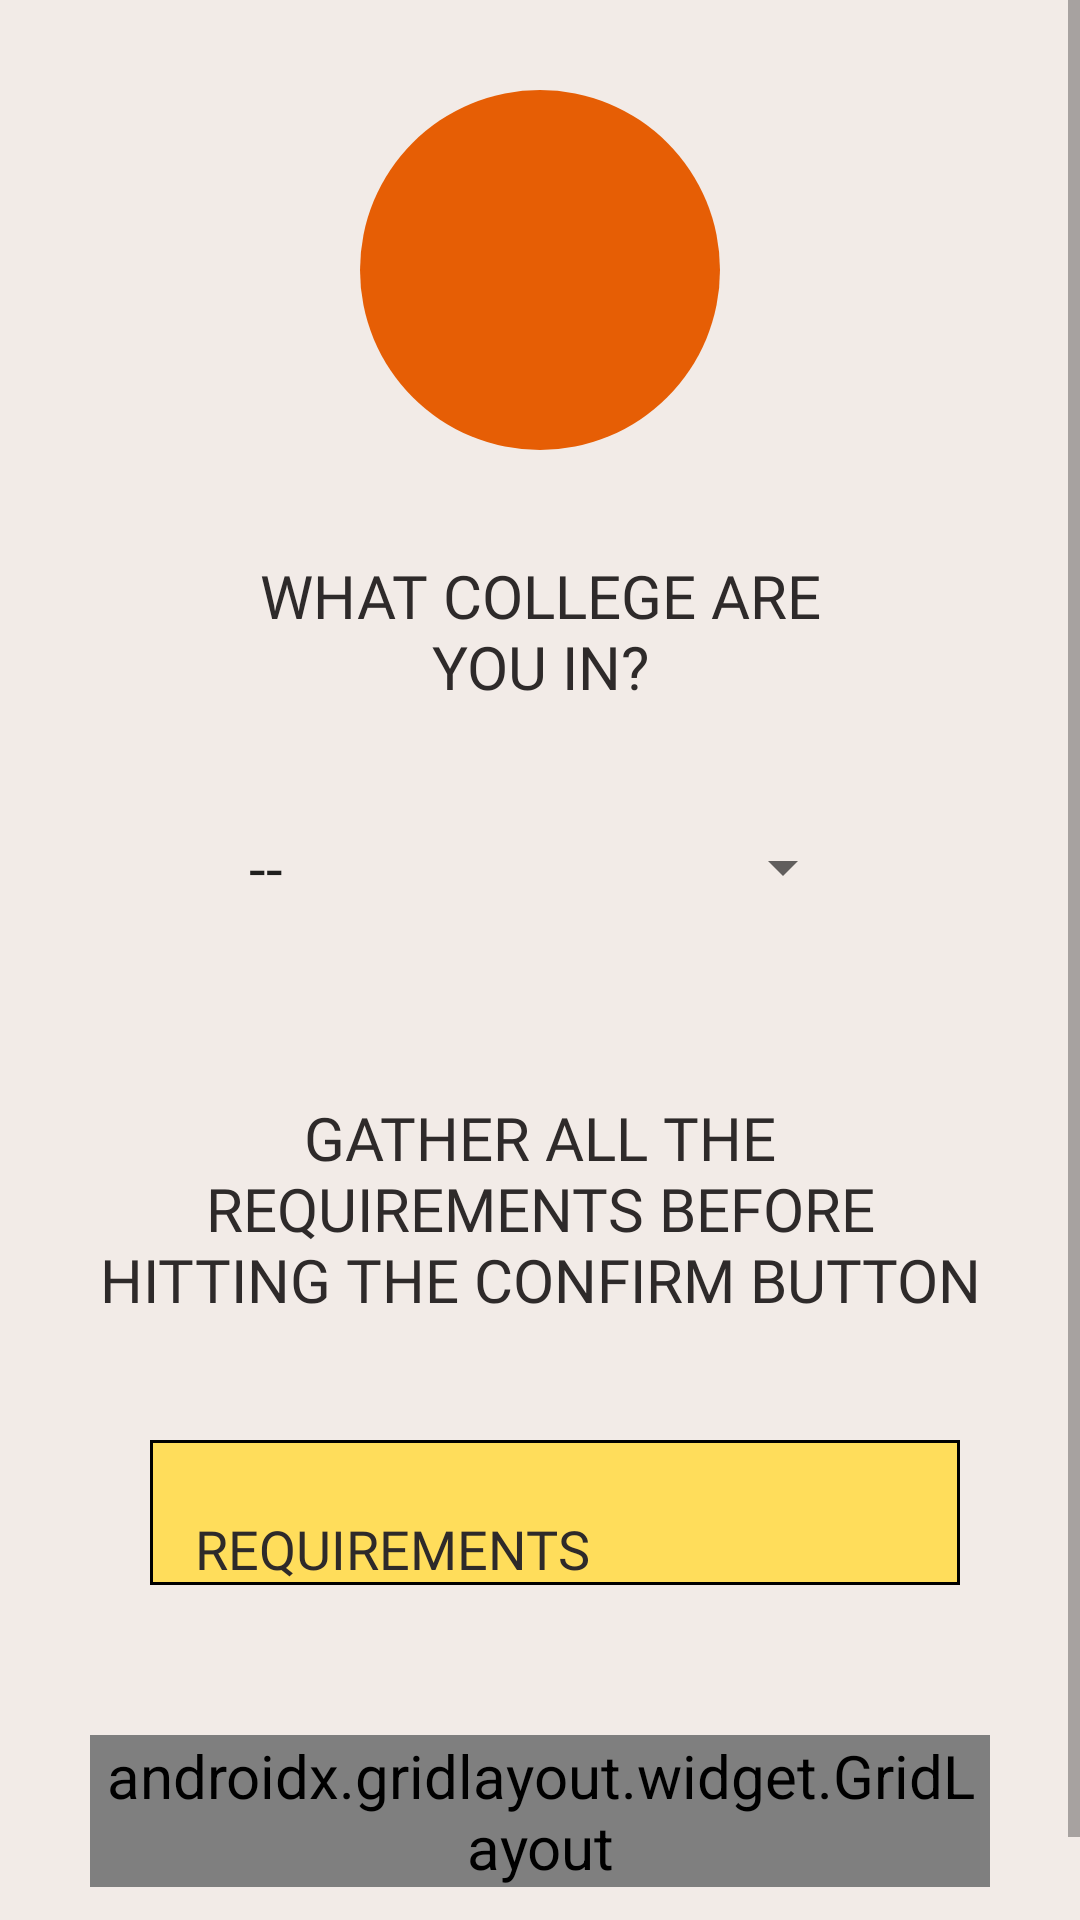

This screen was rendered from an Android layout file. Write that file and the resources it references.
<!-- AndroidManifest.xml: application theme AppTheme -->
<!-- res/layout/fragment_second.xml -->
<?xml version="1.0" encoding="utf-8"?>
<androidx.constraintlayout.widget.ConstraintLayout xmlns:android="http://schemas.android.com/apk/res/android"
                                                   xmlns:app="http://schemas.android.com/apk/res-auto"
                                                   xmlns:tools="http://schemas.android.com/tools"
                                                   android:layout_width="match_parent"
                                                   android:layout_height="match_parent"
                                                   tools:context=".fragments.secondFragment"
                                                   android:id="@+id/constraintLayout"
                                                   android:background="@color/background">
    <ScrollView
            android:layout_width="0dp"
            android:layout_height="0dp" app:layout_constraintTop_toTopOf="parent"
            app:layout_constraintEnd_toEndOf="parent" app:layout_constraintStart_toStartOf="parent"
            app:layout_constraintBottom_toBottomOf="parent">
        <LinearLayout
                android:orientation="vertical"
                android:layout_marginLeft="40dp"
                android:layout_marginRight="40dp"
                android:layout_width="match_parent"
                android:layout_height="wrap_content"
                android:layout_margin="30dp">
            <ImageView
                    android:src="@drawable/flat"
                    android:layout_width="120dp"
                    android:layout_height="120dp" android:id="@+id/imageView3" android:layout_gravity="center"
                    android:background="@drawable/backlogo" android:padding="10dp"/>
            <TextView
                    android:text="What College are you in?"
                    android:layout_marginRight="40dp"
                    android:layout_marginLeft="40dp"
                    android:layout_marginBottom="40dp"
                    android:gravity="center"
                    android:layout_width="match_parent"
                    android:layout_height="wrap_content"
                    android:id="@+id/textView"
                    android:textSize="20sp" android:fontFamily="@font/nunitoreg" android:textColor="#2E2A2A"
                    android:textAllCaps="true" android:layout_marginTop="35dp"/>
            <Spinner
                    android:layout_marginRight="45dp"
                    android:layout_marginLeft="45dp"
                    android:layout_marginBottom="63dp"
                    android:layout_width="match_parent"
                    android:layout_height="wrap_content"
                    android:id="@+id/spinner"
                    android:entries="@array/college" android:popupBackground="@color/background"
            />
            <TextView
                    android:text="Gather all the requirements before hitting the confirm button"
                    android:layout_width="match_parent"
                    android:layout_marginBottom="40dp"
                    android:layout_height="wrap_content"
                    android:id="@+id/textView3"
                    android:textSize="20sp" android:textColor="#2E2A2A"
                    android:fontFamily="@font/nunitosemibold" android:textAllCaps="true"
                    android:gravity="center"/>
            <TextView
                    android:text="Requirements"
                    android:layout_marginRight="10dp"
                    android:layout_marginLeft="20dp"
                    android:layout_marginBottom="50dp"
                    android:layout_width="match_parent"
                    android:layout_height="wrap_content"
                    android:id="@+id/selectTransac"
                    android:textSize="18sp"
                    android:textColor="#2E2A2A"
                    android:fontFamily="@font/nunitosemibold" android:textAllCaps="true"
                    android:background="@drawable/bordertext" android:paddingLeft="15dp" android:paddingRight="10dp"
                    android:paddingTop="24dp"/>
            <androidx.gridlayout.widget.GridLayout
                    android:layout_width="match_parent"
                    android:layout_height="wrap_content"
                    android:layout_marginBottom="40dp"
                    app:columnCount="2"
                    app:rowCount="1"
                    tools:ignore="MissingConstraints"
            >
                <LinearLayout
                        android:layout_width="0dp"
                        android:layout_height="wrap_content"
                        app:layout_columnWeight="1">
                    <Button
                            android:text="@android:string/cancel"
                            android:layout_width="match_parent"
                            android:layout_height="wrap_content"
                            android:layout_marginLeft="30dp"
                            android:layout_marginRight="10dp"
                            android:id="@+id/btnCancel"
                            app:backgroundTint="@color/colorAccent" android:fontFamily="@font/nunitolight"
                            android:textSize="14sp"/>
                </LinearLayout>
                <LinearLayout
                        android:layout_width="0dp"
                        android:layout_height="wrap_content"
                        app:layout_columnWeight="1">
                    <Button
                            android:text="Confirm"
                            android:layout_width="match_parent"
                            android:layout_height="wrap_content"
                            android:layout_marginLeft="30dp"
                            android:layout_marginRight="10dp"
                            android:id="@+id/btnConfirm"
                            app:backgroundTint="@color/colorAccent" android:fontFamily="@font/nunitolight"
                            android:textSize="14sp"/>
                </LinearLayout>

            </androidx.gridlayout.widget.GridLayout>
        </LinearLayout>
    </ScrollView>
</androidx.constraintlayout.widget.ConstraintLayout>
<!-- resources referenced by this layout -->
<resources>
  <string-array name="college">
          <item>--</item>
          <item>College of Engineering, Architecture and Fine Arts</item>
          <item>College of Arts and Sciences</item>
          <item>College of Teacher Education</item>
          <item>College of Informatics and Computing Sciences</item>
          <item>College of Nursing and Allied Health Sciences</item>
          <item>College of Industrial Technology</item>
          <item>College of Accountancy, Business, Economics, and International Hospitality Management</item>
          <item>College of Law</item>
      </string-array>
  <color name="background">#F2EBE7</color>
  <color name="colorAccent">#F74F4F</color>
  <!-- drawable backlogo (drawable) -->
  <?xml version="1.0" encoding="utf-8"?>
  <shape xmlns:android="http://schemas.android.com/apk/res/android" android:shape="oval">
      <solid android:color="@color/backLogo"/>
      <stroke android:width="0dp" android:color="#fff" />
      <size android:width="28dp" android:height="28dp"/>
  </shape>
  <!-- drawable bordertext (drawable) -->
  <?xml version="1.0" encoding="utf-8"?>
  <shape xmlns:android="http://schemas.android.com/apk/res/android" android:shape="rectangle" >
      <solid android:color="#FFDD5B" />
      <stroke android:width="1dip" android:color="#000000"/>
  </shape>
  <style name="AppTheme" parent="Theme.MaterialComponents.Light.NoActionBar">
          
          <item name="colorPrimary">@color/colorPrimary</item>
          <item name="colorPrimaryDark">@color/colorPrimaryDark</item>
          <item name="colorAccent">@color/colorAccent</item>
          <item name="fontFamily">@font/nunitoreg</item>
          <item name="android:textSize">20sp</item>
      </style>
  <color name="backLogo">#E65E05</color>
  <color name="colorPrimary">#F00000</color>
  <color name="colorPrimaryDark">#9B0000</color>
</resources>
